Run: headless pygame with SDL's dummy video driver; simulated clock (each Clock.tick advances the game by its frame time, no real sleeping); random seed 0; keys injected as events and as key.get_pressed() state; no mouse input; restart key R tapped at the start of phases 3 and 4.
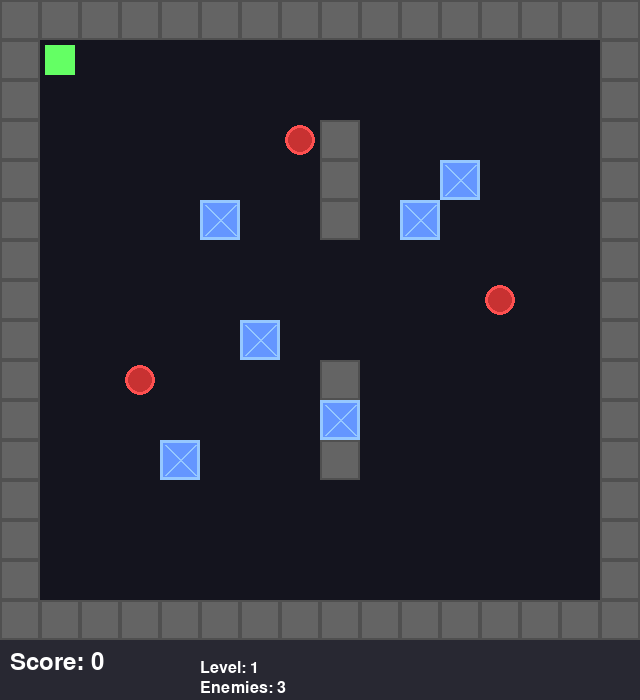
Frame 1 of 4 · flips 1–60 · no input
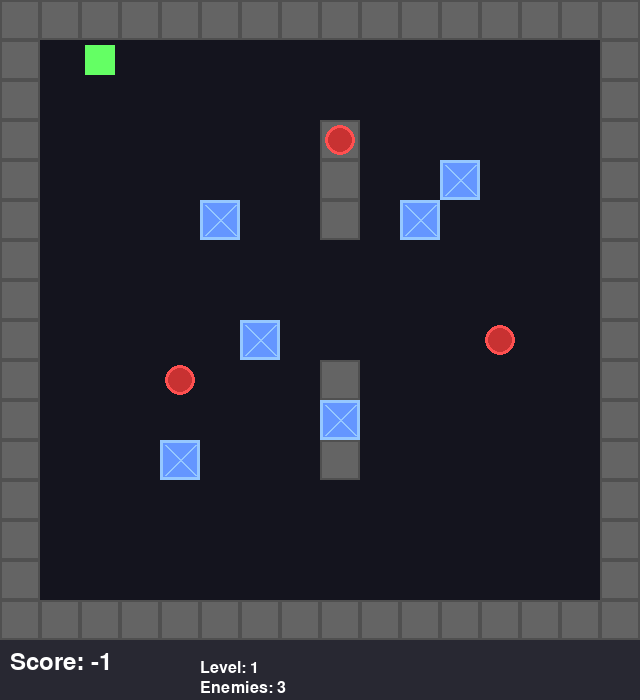
Frame 2 of 4 · flips 61–180 · tapped SPACE, RETURN · held RIGHT (→), D
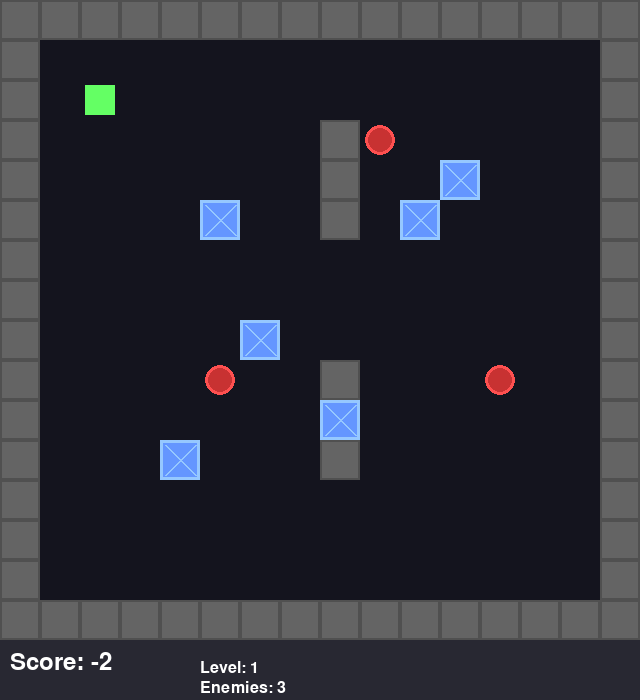
Frame 3 of 4 · flips 181–300 · tapped R · held DOWN (↓), S
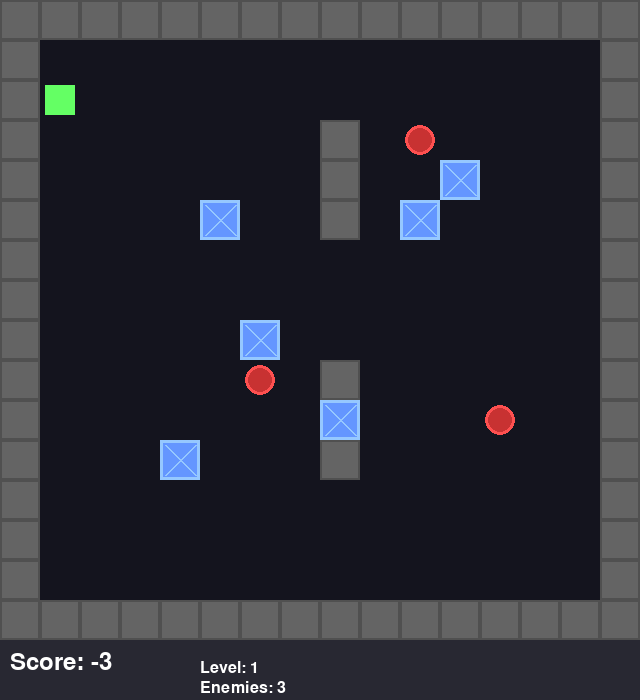
Frame 4 of 4 · flips 301–420 · tapped R · held LEFT (←), A, UP (↑), W

The pygame program that drew these frames:

import pygame
import sys
from enum import Enum
from typing import List, Tuple, Optional

class Direction(Enum):
    UP = (0, -1)
    DOWN = (0, 1)
    LEFT = (-1, 0)
    RIGHT = (1, 0)
    WAIT = (0, 0)

class EntityType(Enum):
    EMPTY = 0
    WALL = 1
    ICE_BLOCK = 2
    PLAYER = 3
    ENEMY = 4

class EnemyMovePattern(Enum):
    HORIZONTAL = 0
    VERTICAL = 1
    SQUARE = 2

class Enemy:
    def __init__(self, x: int, y: int, pattern: EnemyMovePattern, bounds: Tuple[int, int]):
        self.x = x
        self.y = y
        self.pattern = pattern
        self.bounds = bounds
        self.move_step = 0
        self.speed = 1
        self.direction = 1

    def update(self):
        self.move_step += 1
        if self.move_step >= self.speed:
            self.move_step = 0
            self._move()

    def _move(self):
        width, height = self.bounds
        if self.pattern == EnemyMovePattern.HORIZONTAL:
            new_x = self.x + self.direction
            if new_x <= 1 or new_x >= width - 2:
                self.direction *= -1
            else:
                self.x = new_x
        elif self.pattern == EnemyMovePattern.VERTICAL:
            new_y = self.y + self.direction
            if new_y <= 1 or new_y >= height - 2:
                self.direction *= -1
            else:
                self.y = new_y
        elif self.pattern == EnemyMovePattern.SQUARE:
            if self.direction == 1:  # Right
                if self.x < width - 2:
                    self.x += 1
                else:
                    self.direction = 2
            elif self.direction == 2:  # Down
                if self.y < height - 2:
                    self.y += 1
                else:
                    self.direction = 3
            elif self.direction == 3:  # Left
                if self.x > 1:
                    self.x -= 1
                else:
                    self.direction = 4
            elif self.direction == 4:  # Up
                if self.y > 1:
                    self.y -= 1
                else:
                    self.direction = 1

class GameState:
    def __init__(self, level: int = 1):
        self.grid_width = 16
        self.grid_height = 16
        self.cell_size = 40
        self.screen_width = self.grid_width * self.cell_size
        self.screen_height = self.grid_height * self.cell_size + 60
        self.score = 0
        self.level = level
        self.game_over = False
        self.level_complete = False
        self.steps = 0
        self.setup_level()

    def setup_level(self):
        self.grid = [[EntityType.EMPTY for _ in range(self.grid_width)] for _ in range(self.grid_height)]
        self.enemies: List[Enemy] = []
        self.player_pos = (1, 1)

        # Walls around the arena
        for x in range(self.grid_width):
            self.grid[0][x] = EntityType.WALL
            self.grid[self.grid_height - 1][x] = EntityType.WALL
        for y in range(self.grid_height):
            self.grid[y][0] = EntityType.WALL
            self.grid[y][self.grid_width - 1] = EntityType.WALL

        # Internal obstacles
        for i in range(3, 6):
            self.grid[i][8] = EntityType.WALL
            self.grid[i][8] = EntityType.WALL

        for i in range(9, 12):
            self.grid[i][8] = EntityType.WALL

        # Ice blocks
        block_positions = [(5, 5), (6, 8), (10, 5), (8, 10), (4, 11), (11, 4)]
        for bx, by in block_positions:
            self.grid[by][bx] = EntityType.ICE_BLOCK

        # Enemies
        self.enemies.append(Enemy(7, 3, EnemyMovePattern.HORIZONTAL, (self.grid_width, self.grid_height)))
        self.enemies.append(Enemy(12, 7, EnemyMovePattern.VERTICAL, (self.grid_width, self.grid_height)))
        self.enemies.append(Enemy(3, 9, EnemyMovePattern.SQUARE, (self.grid_width, self.grid_height)))
        if self.level > 1:
            self.enemies.append(Enemy(10, 12, EnemyMovePattern.HORIZONTAL, (self.grid_width, self.grid_height)))

    def can_move(self, x: int, y: int) -> bool:
        if not (0 <= x < self.grid_width and 0 <= y < self.grid_height):
            return False
        cell = self.grid[y][x]
        return cell in (EntityType.EMPTY, EntityType.ENEMY)

    def slide_block(self, start_x: int, start_y: int, dx: int, dy: int) -> Tuple[int, int]:
        x, y = start_x + dx, start_y + dy
        hit_enemies = []

        while True:
            if not (0 <= x < self.grid_width and 0 <= y < self.grid_height):
                x -= dx
                y -= dy
                break

            cell = self.grid[y][x]
            if cell == EntityType.WALL:
                x -= dx
                y -= dy
                break
            elif cell == EntityType.ICE_BLOCK:
                x -= dx
                y -= dy
                break

            for enemy in self.enemies:
                if enemy.x == x and enemy.y == y:
                    hit_enemies.append(enemy)

            x += dx
            y += dy

        x -= dx
        y -= dy

        for enemy in hit_enemies:
            self.enemies.remove(enemy)
            self.score += 100

        return x, y

    def move_player(self, direction: Direction) -> int:
        if self.game_over or self.level_complete:
            return 0

        dx, dy = direction.value
        new_x = self.player_pos[0] + dx
        new_y = self.player_pos[1] + dy

        if not (0 <= new_x < self.grid_width and 0 <= new_y < self.grid_height):
            return 0

        target_cell = self.grid[new_y][new_x]

        if target_cell == EntityType.ICE_BLOCK:
            final_x, final_y = self.slide_block(new_x, new_y, dx, dy)
            if (final_x, final_y) != (new_x, new_y):
                self.grid[new_y][new_x] = EntityType.EMPTY
                self.grid[final_y][final_x] = EntityType.ICE_BLOCK
            else:
                return 0

        if target_cell in (EntityType.EMPTY, EntityType.ENEMY):
            self.player_pos = (new_x, new_y)
            self.steps += 1
            self.score -= 1

        if target_cell == EntityType.ENEMY:
            self.game_over = True
            return -1000

        if not self.enemies:
            self.score += 500
            self.level_complete = True

        reward = -1
        enemies_before = len(self.enemies)
        self.update_enemies()
        enemies_after = len(self.enemies)
        if enemies_before > enemies_after:
            reward += 100 * (enemies_before - enemies_after)

        if self.game_over:
            reward = -1000
        elif self.level_complete:
            reward = 500

        return reward

    def update_enemies(self):
        for enemy in self.enemies[:]:
            enemy.update()
            if enemy.x == self.player_pos[0] and enemy.y == self.player_pos[1]:
                self.game_over = True
                self.enemies.clear()

    def get_action_space(self) -> List[int]:
        return [0, 1, 2, 3, 4]

    def get_state(self):
        state = [[0 for _ in range(self.grid_width)] for _ in range(self.grid_height)]
        for y in range(self.grid_height):
            for x in range(self.grid_width):
                if self.grid[y][x] == EntityType.WALL:
                    state[y][x] = 1
                elif self.grid[y][x] == EntityType.ICE_BLOCK:
                    state[y][x] = 2
        state[self.player_pos[1]][self.player_pos[0]] = 3
        for enemy in self.enemies:
            state[enemy.y][enemy.x] = 4
        return state

class Renderer:
    COLORS = {
        'background': (20, 20, 30),
        'wall': (100, 100, 100),
        'ice_block': (100, 150, 255),
        'player': (100, 255, 100),
        'enemy': (255, 80, 80),
        'text': (255, 255, 255),
        'ui_bg': (40, 40, 50),
    }

    def __init__(self, game_state: GameState):
        pygame.init()
        pygame.display.set_caption("Vector Pengo: Ice Block Sniping")
        self.screen = pygame.display.set_mode((game_state.screen_width, game_state.screen_height))
        self.clock = pygame.time.Clock()
        self.font = pygame.font.Font(None, 36)
        self.small_font = pygame.font.Font(None, 24)

    def draw_cell(self, x: int, y: int, cell_type: EntityType, cell_size: int):
        rect = pygame.Rect(x * cell_size, y * cell_size, cell_size, cell_size)

        if cell_type == EntityType.WALL:
            pygame.draw.rect(self.screen, self.COLORS['wall'], rect)
            pygame.draw.rect(self.screen, (80, 80, 80), rect, 2)
        elif cell_type == EntityType.ICE_BLOCK:
            pygame.draw.rect(self.screen, self.COLORS['ice_block'], rect)
            pygame.draw.rect(self.screen, (150, 200, 255), rect, 3)
            pygame.draw.line(self.screen, (150, 200, 255), (rect.left + 5, rect.top + 5), (rect.right - 5, rect.bottom - 5), 2)
            pygame.draw.line(self.screen, (150, 200, 255), (rect.right - 5, rect.top + 5), (rect.left + 5, rect.bottom - 5), 2)

    def draw_player(self, x: int, y: int, cell_size: int):
        rect = pygame.Rect(x * cell_size + 5, y * cell_size + 5, cell_size - 10, cell_size - 10)
        pygame.draw.rect(self.screen, self.COLORS['player'], rect)

    def draw_enemy(self, x: int, y: int, cell_size: int):
        center = (x * cell_size + cell_size // 2, y * cell_size + cell_size // 2)
        radius = cell_size // 2 - 5
        pygame.draw.circle(self.screen, self.COLORS['enemy'], center, radius)
        pygame.draw.circle(self.screen, (200, 50, 50), center, radius - 3)

    def draw(self, game_state: GameState):
        self.screen.fill(self.COLORS['background'])

        for y in range(game_state.grid_height):
            for x in range(game_state.grid_width):
                cell = game_state.grid[y][x]
                if cell in (EntityType.WALL, EntityType.ICE_BLOCK):
                    self.draw_cell(x, y, cell, game_state.cell_size)

        for enemy in game_state.enemies:
            self.draw_enemy(enemy.x, enemy.y, game_state.cell_size)

        self.draw_player(game_state.player_pos[0], game_state.player_pos[1], game_state.cell_size)

        ui_height = 60
        ui_rect = pygame.Rect(0, game_state.screen_height - ui_height, game_state.screen_width, ui_height)
        pygame.draw.rect(self.screen, self.COLORS['ui_bg'], ui_rect)

        score_text = self.font.render(f"Score: {game_state.score}", True, self.COLORS['text'])
        level_text = self.small_font.render(f"Level: {game_state.level}", True, self.COLORS['text'])
        enemies_text = self.small_font.render(f"Enemies: {len(game_state.enemies)}", True, self.COLORS['text'])

        self.screen.blit(score_text, (10, game_state.screen_height - 50))
        self.screen.blit(level_text, (200, game_state.screen_height - 40))
        self.screen.blit(enemies_text, (200, game_state.screen_height - 20))

        if game_state.game_over:
            game_over_text = self.font.render("GAME OVER - Press R to Restart", True, (255, 100, 100))
            text_rect = game_over_text.get_rect(center=(game_state.screen_width // 2, game_state.screen_height // 2))
            pygame.draw.rect(self.screen, (0, 0, 0), text_rect.inflate(20, 20))
            self.screen.blit(game_over_text, text_rect)
        elif game_state.level_complete:
            complete_text = self.font.render("LEVEL COMPLETE - Press N for Next Level", True, (100, 255, 100))
            text_rect = complete_text.get_rect(center=(game_state.screen_width // 2, game_state.screen_height // 2))
            pygame.draw.rect(self.screen, (0, 0, 0), text_rect.inflate(20, 20))
            self.screen.blit(complete_text, text_rect)

        pygame.display.flip()

class Game:
    def __init__(self):
        self.game_state = GameState()
        self.renderer = Renderer(self.game_state)

    def handle_input(self) -> Optional[int]:
        for event in pygame.event.get():
            if event.type == pygame.QUIT:
                return None
            if event.type == pygame.KEYDOWN:
                if event.key == pygame.K_ESCAPE:
                    return None
                if event.key == pygame.K_r and self.game_state.game_over:
                    self.game_state = GameState()
                    return 0
                if event.key == pygame.K_n and self.game_state.level_complete:
                    self.game_state = GameState(self.game_state.level + 1)
                    return 0
                if event.key == pygame.K_UP:
                    return self.game_state.move_player(Direction.UP)
                if event.key == pygame.K_DOWN:
                    return self.game_state.move_player(Direction.DOWN)
                if event.key == pygame.K_LEFT:
                    return self.game_state.move_player(Direction.LEFT)
                if event.key == pygame.K_RIGHT:
                    return self.game_state.move_player(Direction.RIGHT)
        return 0

    def step(self, action: int) -> Tuple[int, bool]:
        if self.game_state.game_over or self.game_state.level_complete:
            return 0, True

        direction = list(Direction)[action]
        reward = self.game_state.move_player(direction)
        done = self.game_state.game_over or self.game_state.level_complete
        return reward, done

    def reset(self):
        self.game_state = GameState()

    def run(self):
        while True:
            self.renderer.draw(self.game_state)
            self.renderer.clock.tick(60)

            result = self.handle_input()
            if result is None:
                pygame.quit()
                sys.exit()

def main():
    game = Game()
    game.run()

if __name__ == "__main__":
    main()
